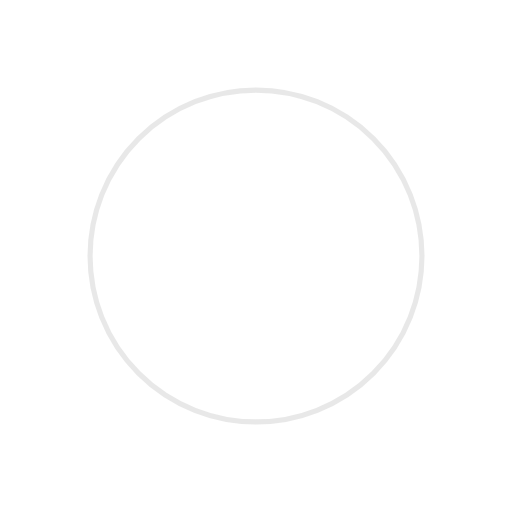
t = 0.00 s
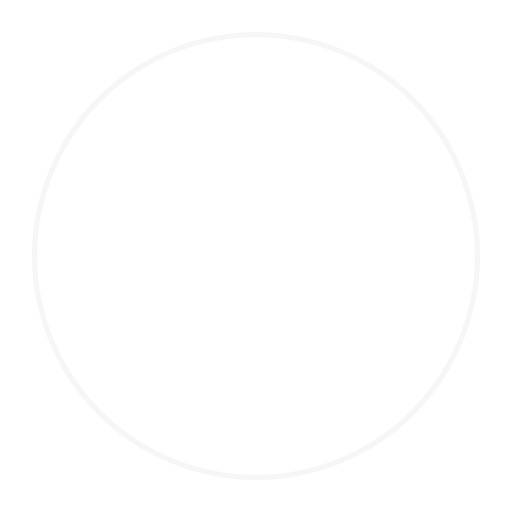
t = 0.33 s
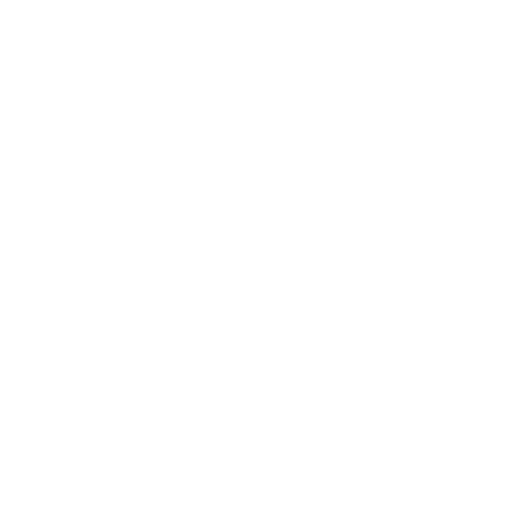
t = 0.65 s
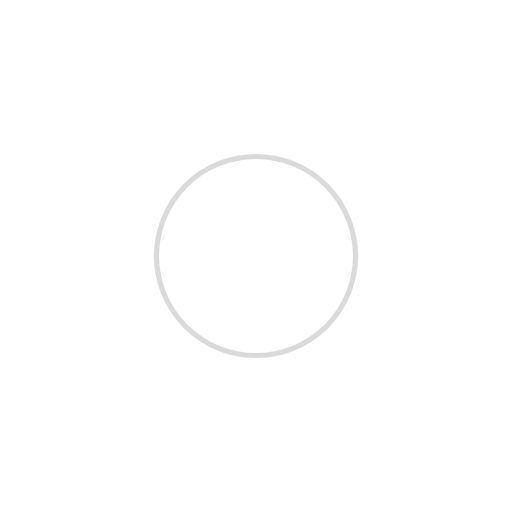
t = 0.97 s

The animated SVG that drew these frames (rendered in a browser with its animation timeline set to each time). Animation: 4 SMIL elements (animate=4); one cycle of 1.30 s, repeats indefinitely.

<?xml version="1.0" encoding="utf-8"?>
<svg xmlns="http://www.w3.org/2000/svg" xmlns:xlink="http://www.w3.org/1999/xlink" style="margin: auto; background: none; display: block; shape-rendering: auto;" width="351px" height="351px" viewBox="0 0 100 100" preserveAspectRatio="xMidYMid">
<circle cx="50" cy="50" r="0" fill="none" stroke="#d2d2d2" stroke-width="1">
  <animate attributeName="r" repeatCount="indefinite" dur="1.2987012987012987s" values="0;50" keyTimes="0;1" keySplines="0 0.2 0.8 1" calcMode="spline" begin="-0.6493506493506493s"></animate>
  <animate attributeName="opacity" repeatCount="indefinite" dur="1.2987012987012987s" values="1;0" keyTimes="0;1" keySplines="0.2 0 0.8 1" calcMode="spline" begin="-0.6493506493506493s"></animate>
</circle>
<circle cx="50" cy="50" r="0" fill="none" stroke="#ffffff" stroke-width="1">
  <animate attributeName="r" repeatCount="indefinite" dur="1.2987012987012987s" values="0;50" keyTimes="0;1" keySplines="0 0.2 0.8 1" calcMode="spline"></animate>
  <animate attributeName="opacity" repeatCount="indefinite" dur="1.2987012987012987s" values="1;0" keyTimes="0;1" keySplines="0.2 0 0.8 1" calcMode="spline"></animate>
</circle>
<!-- [ldio] generated by https://loading.io/ --></svg>
